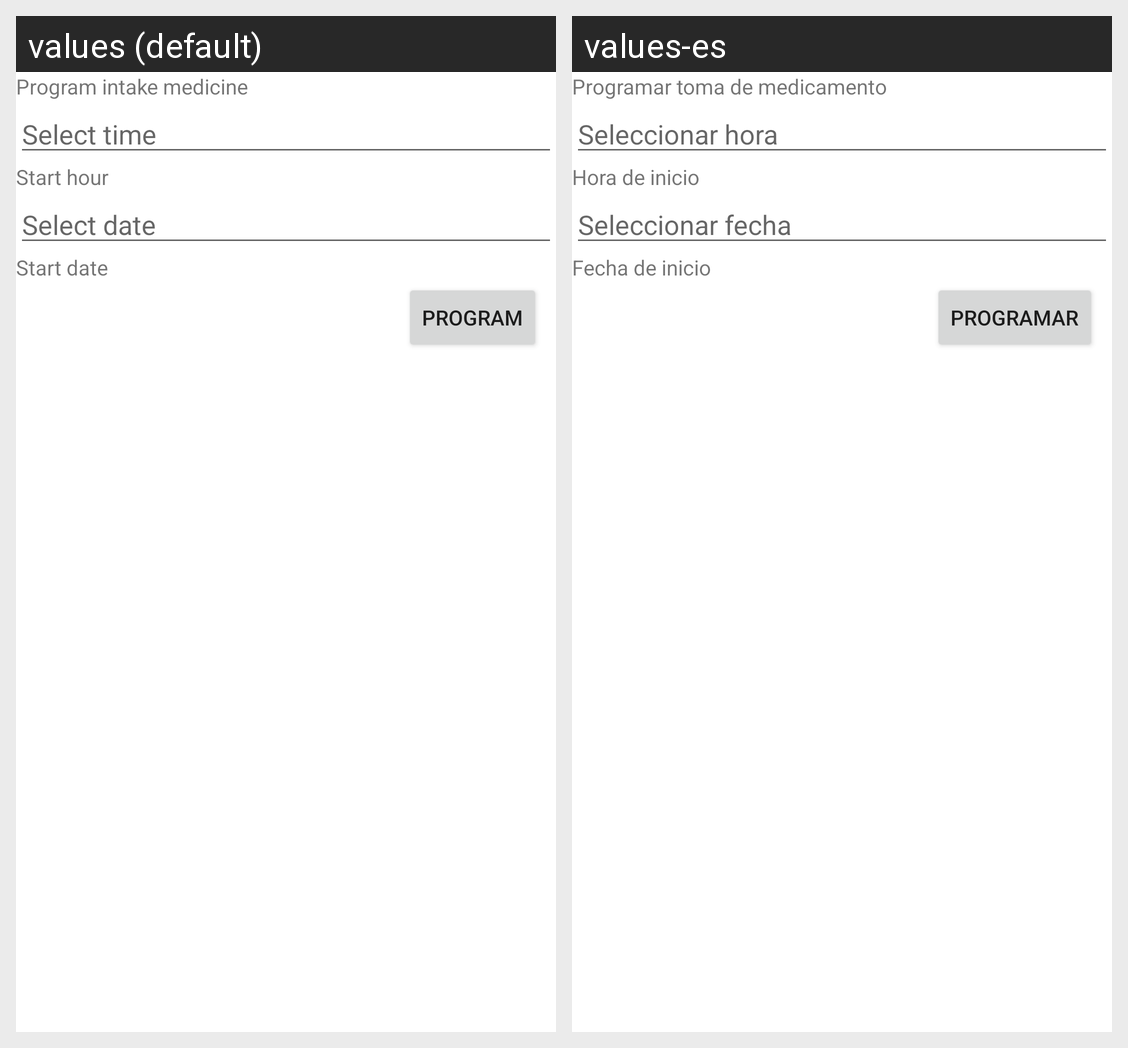

Translations of the strings shown on this Android screen, per locale in the grid:
Android screen res/layout/medicine_intake_program_item.xml rendered under 2 locales, left to right: values (default), values-es. Device: Nexus 5 (rendered at 1080×1920; each locale shown at half size, 540×960, under a caption strip naming it); theme Theme.SchedulerDoctoreRecipe.
Strings drawn on this screen, with the default value and each locale's value (text and hints the layout hard-codes, and strings that could not be matched under every locale, appear in the picture but are not listed):

program_intake_medicine
  values: Program intake medicine
  values-es: Programar toma de medicamento

select_time
  values: Select time
  values-es: Seleccionar hora

start_time_intake
  values: Start hour
  values-es: Hora de inicio

select_date
  values: Select date
  values-es: Seleccionar fecha

start_date_intake
  values: Start date
  values-es: Fecha de inicio

btn_program
  values: Program
  values-es: Programar
